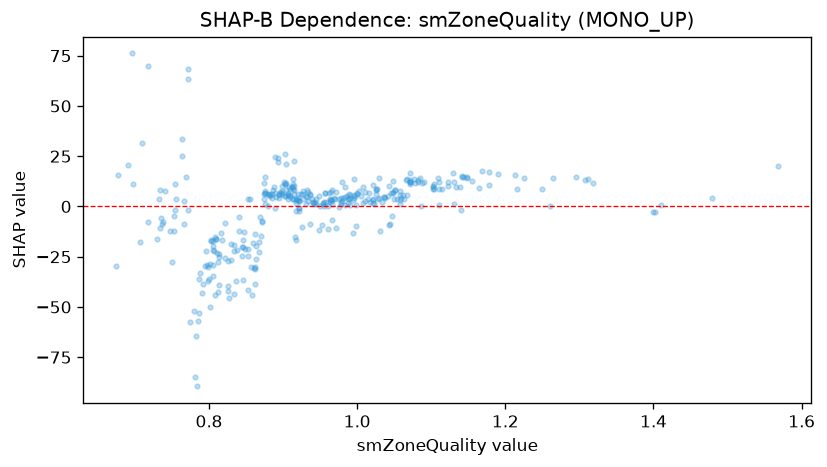

The table this chart was drawn from, first rows:
feature_value, shap_value
1.4, -2.885
1.479, 4.085
0.972, -10.77
1.031, -12.14
0.893, 23.97
0.949, -11.6
0.858, -44.19
1.41, 0.8327
1.402, -2.591
1.296, 14.58
1.307, 12.99
1.261, -0.009634
1.168, 17.49
1.148, 14.35
1.051, 7.94
1.568, 20.24
1.043, 10.19
0.956, 6.489
1.142, 14.73
1.265, 14.16
1.311, 13.43
0.836, -37.32
1.072, 11.93
1.11, 12.38
0.903, 11.12
1.213, 15.5
1.072, 13.06
1.115, 8.518
1.002, 7.537
0.984, 9.626
1.082, 12.33
1.122, 10.24
1.122, 12.37
1.026, 6.091
1.144, 14.67
1.104, 8.593
0.808, -44.08
1.043, -9.083
0.966, -6.96
1.044, -8.614
0.957, 6.479
0.924, 6.15
0.771, 68.2
0.764, 24.98
0.717, 70.1
0.916, -15.41
0.962, 6.697
0.78, -51.95
0.769, 14.59
0.775, -57.44
0.861, -30.62
0.965, 6.998
1.046, 6.614
0.966, 8.346
0.875, 6.53
0.74, 7.806
1.011, 7.205
0.787, -53.21
0.732, 3.594
0.912, 9.57
... 311 more rows
